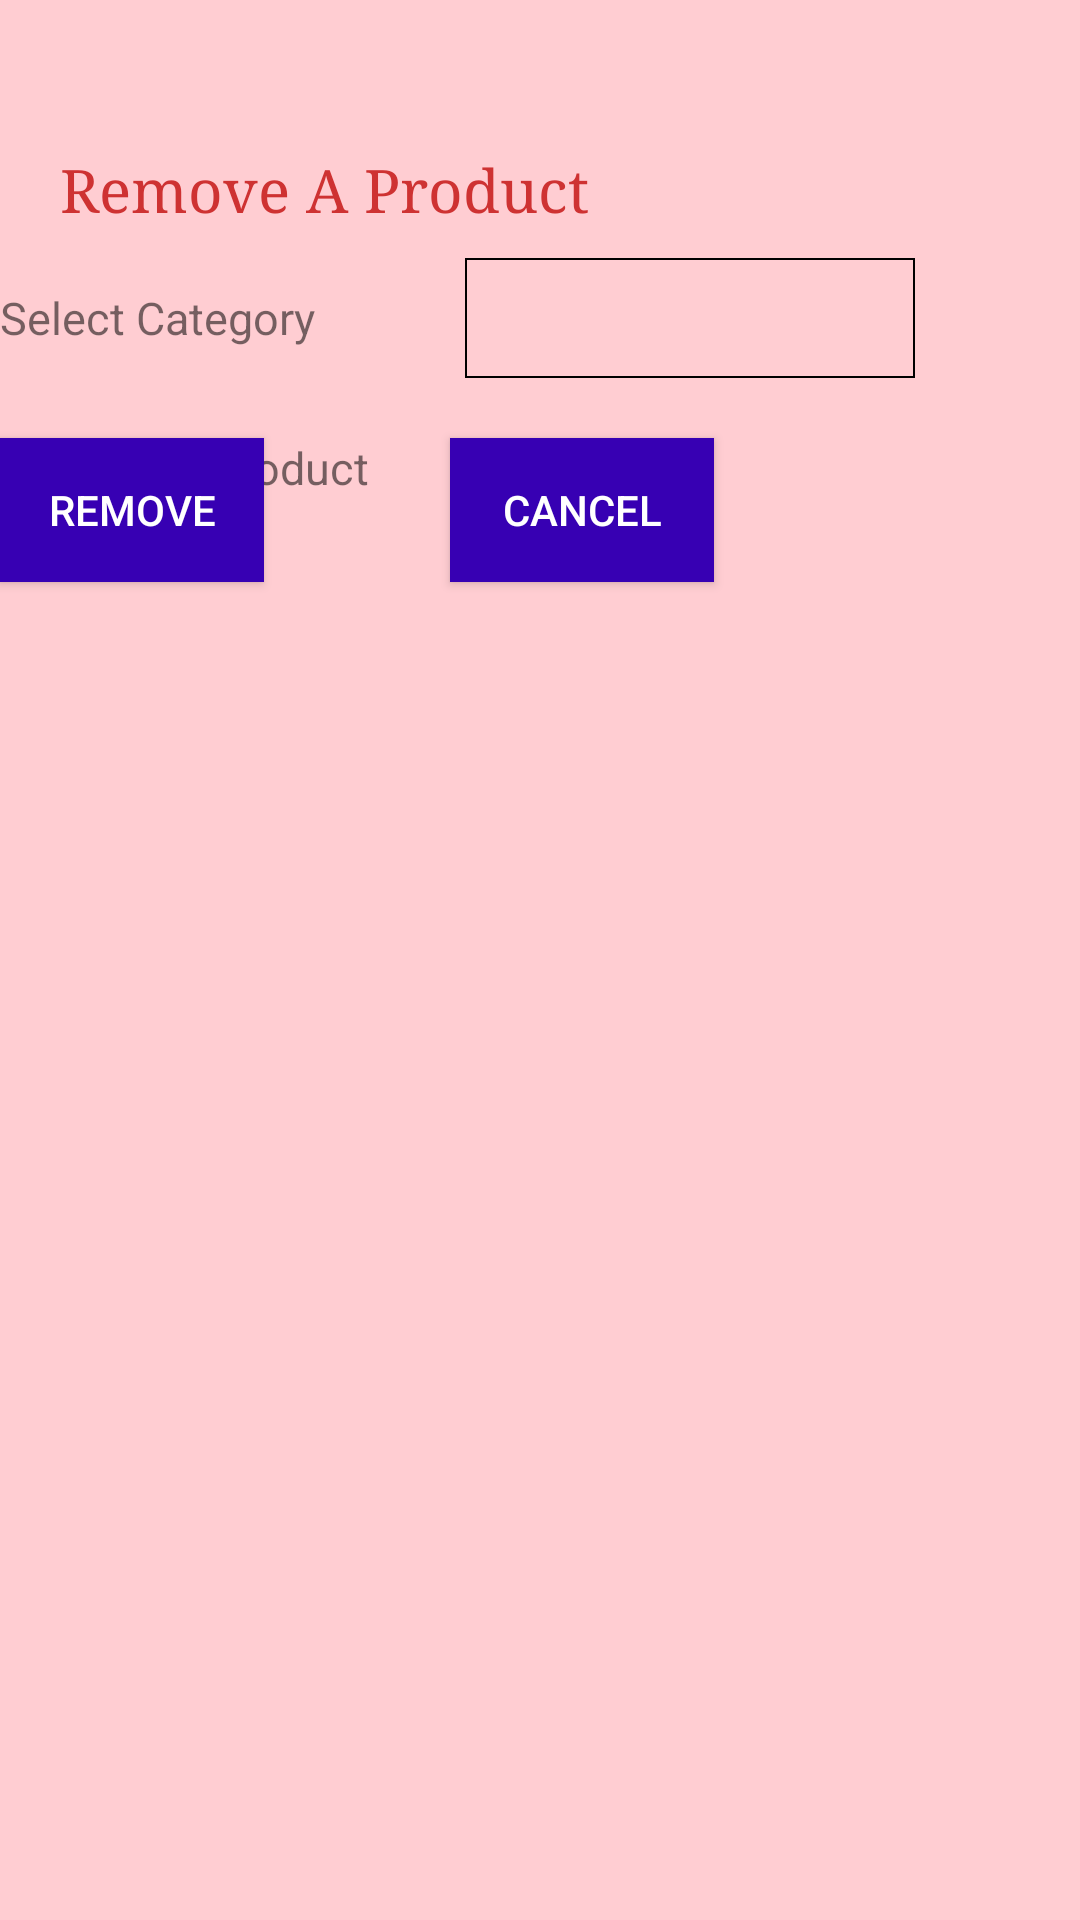

The Android layout XML behind this screen, and the referenced resources:
<!-- AndroidManifest.xml: application theme AppTheme -->
<!-- res/layout/remove_custom.xml -->
<?xml version="1.0" encoding="utf-8"?>

<RelativeLayout xmlns:android="http://schemas.android.com/apk/res/android"
    android:layout_width="match_parent"
    android:layout_height="match_parent"
    android:background="#FFCDD2">

    <TextView
        android:id="@+id/remove_form_title"
        android:layout_width="wrap_content"
        android:layout_height="wrap_content"
        android:layout_gravity="center_horizontal"
        android:layout_marginTop="50dp"
        android:layout_marginLeft="20dp"
        android:text="Remove A Product"
        android:textColor="#ce3232"
        android:textSize="20sp"
        android:typeface="serif" />

    <TextView
        android:id="@+id/Category"
        android:layout_width="150dp"
        android:layout_height="40dp"
        android:layout_below="@id/remove_form_title"
        android:layout_marginTop="10dp"
        android:backgroundTint="@color/colorPrimaryDark"
        android:gravity="center_vertical"
        android:text="Select Category"
        android:textSize="15sp" />

    <TextView
        android:id="@+id/ProductValue"
        android:layout_width="150dp"
        android:layout_height="60dp"
        android:gravity="center_vertical"
        android:layout_alignParentStart="true"
        android:layout_alignParentLeft="true"
        android:layout_below="@+id/Category"
        android:text="Select the Product"
        android:backgroundTint="@color/colorPrimaryDark"
        android:textSize="15sp" />

    <Spinner
        android:id="@+id/spinner"
        android:layout_width="150dp"
        android:layout_height="40dp"
        android:layout_below="@id/remove_form_title"
        android:layout_toRightOf="@+id/Category"
        android:layout_marginTop="10dp"
        android:layout_marginLeft="5dp"
        android:textSize="20sp"
        android:background="@drawable/layoutborder"
        android:prompt="@string/spinner_title" />


    <Spinner
        android:id="@+id/Product"
        android:layout_width="150dp"
        android:layout_height="40dp"
        android:layout_marginLeft="5dp"
        android:visibility="gone"
        android:layout_below="@+id/spinner"
        android:layout_toRightOf="@+id/ProductValue"
        android:backgroundTint="@color/colorPrimaryDark"
        android:textSize="20sp" />

    <Button
        android:layout_width="wrap_content"
        android:layout_height="wrap_content"
        android:layout_gravity="center_horizontal"
        android:background="@color/colorPrimaryDark"
        android:layout_marginTop="20dp"
        android:layout_below="@+id/Product"
        android:id="@+id/Remove"
        android:layout_toLeftOf="@+id/Remove"
        android:text="REMOVE"
        android:textColor="#fff" />
    <Button
        android:layout_width="wrap_content"
        android:layout_height="wrap_content"
        android:layout_gravity="center_horizontal"
        android:background="@color/colorPrimaryDark"
        android:layout_marginTop="20dp"
        android:layout_below="@+id/Product"
        android:layout_toRightOf="@+id/ProductValue"
        android:id="@+id/Cancel"
        android:text="CANCEL"
        android:textColor="#fff" />
</RelativeLayout>
<!-- resources referenced by this layout -->
<resources>
  <color name="colorPrimaryDark">#3700B3</color>
  <!-- drawable layoutborder (drawable) -->
  <?xml version="1.0" encoding="utf-8"?>
  
  <shape xmlns:android="http://schemas.android.com/apk/res/android"
      android:shape="rectangle">
     <gradient android:startColor="#d3d3d3"
         android:endColor="#d3d3d3"
         android:angle="270" />
     <corners android:radius="3dp" />
     <stroke android:width="5px" android:color="#000000" />
  </shape>
  <string name="spinner_title">Category</string>
  <style name="AppTheme" parent="Base.Theme.AppCompat.Light.DarkActionBar">
          
          <item name="colorPrimary">@color/colorPrimary</item>
          <item name="colorPrimaryDark">@color/colorPrimaryDark</item>
          <item name="colorAccent">@color/colorAccent</item>
      </style>
  <color name="colorPrimary">#6200EE</color>
  <color name="colorAccent">#000000</color>
</resources>
